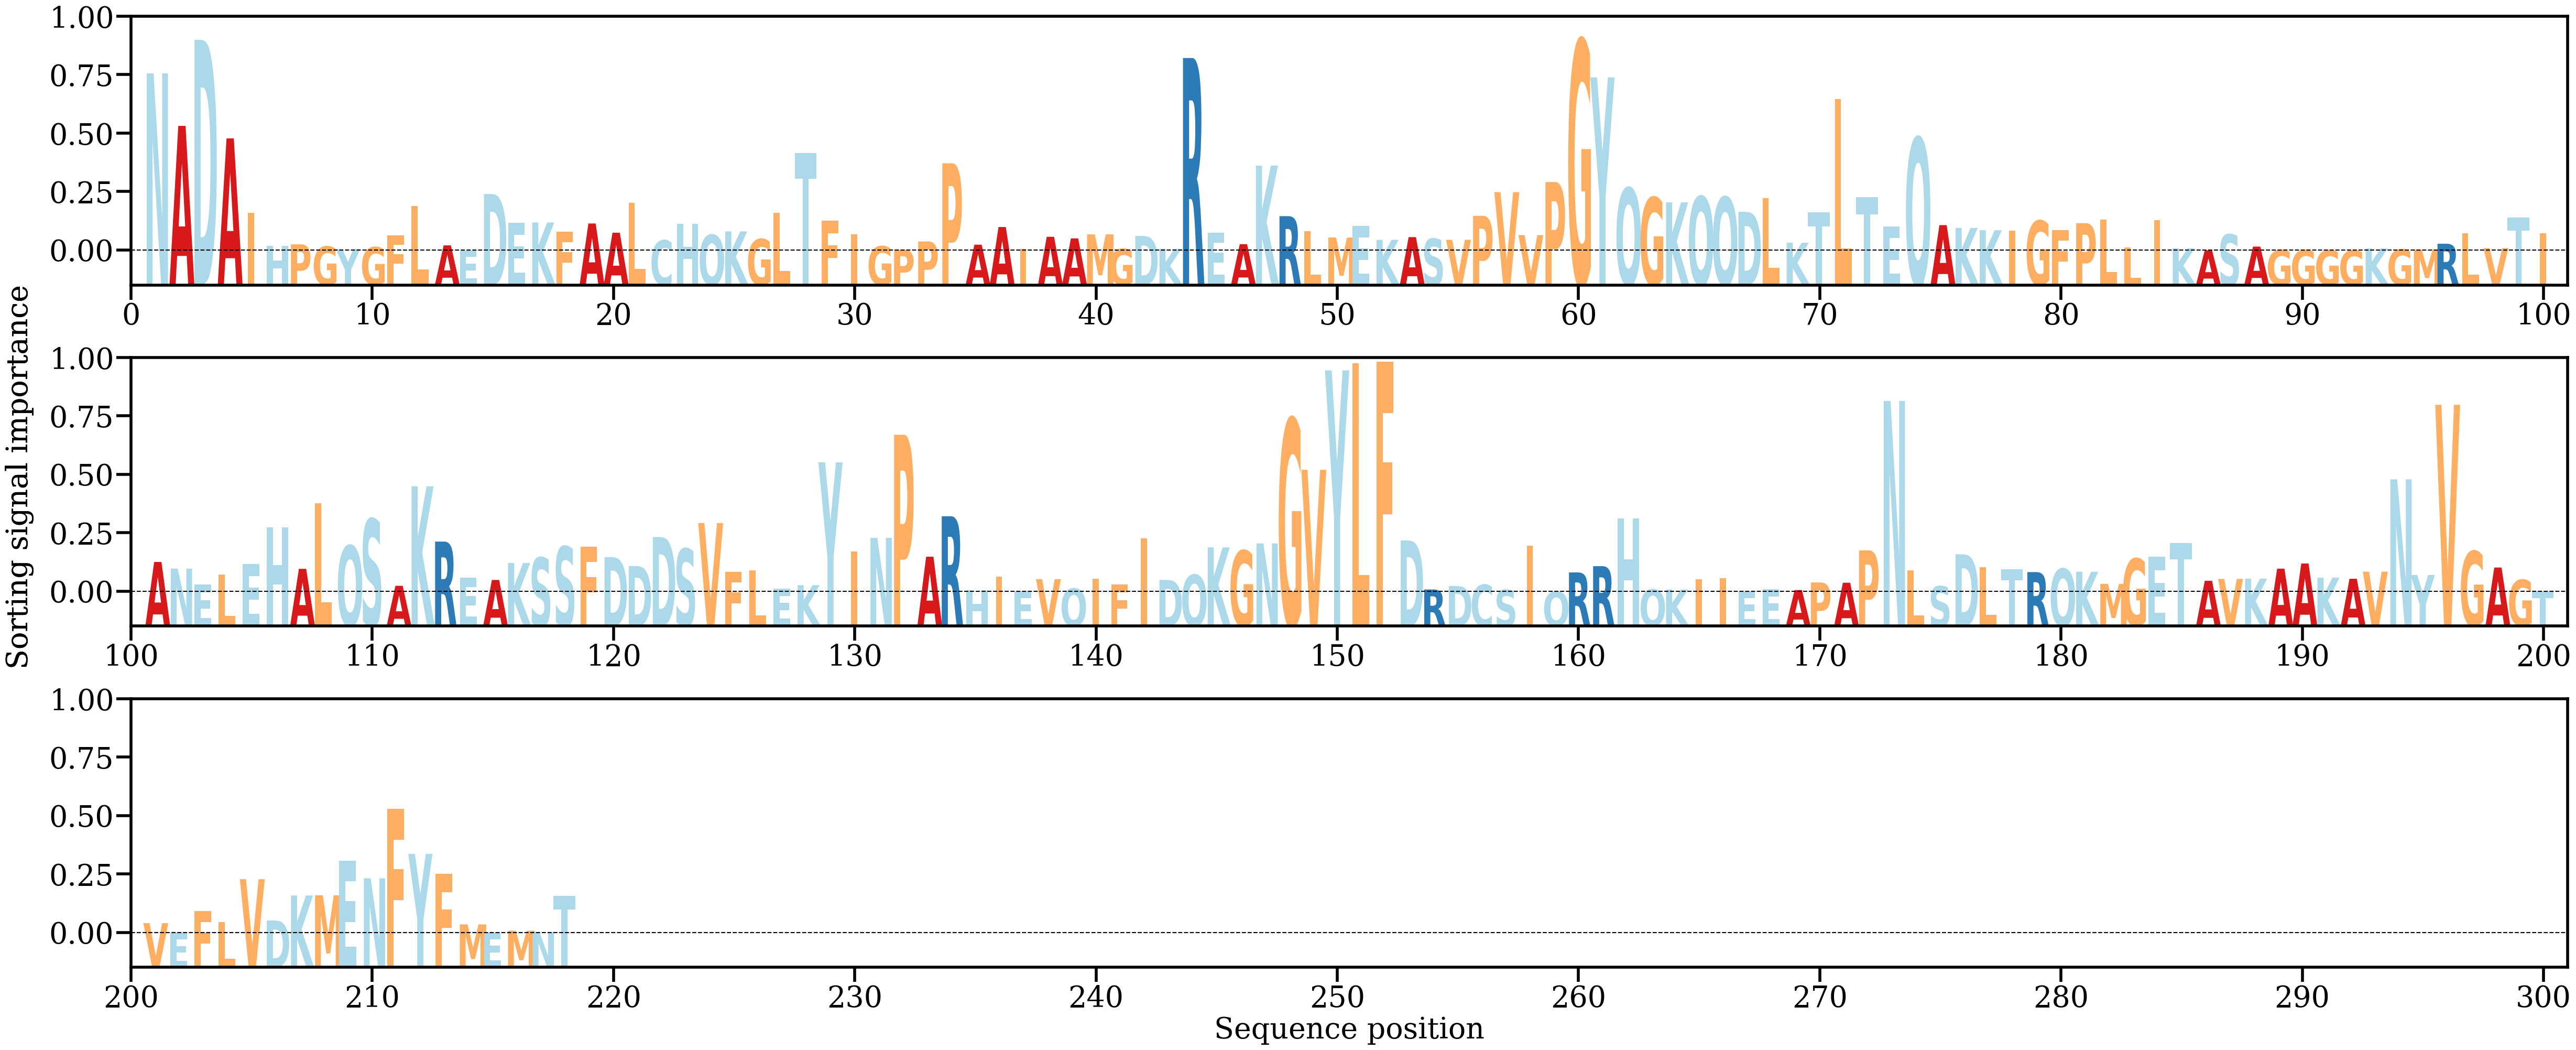

Data behind this chart, as committed beside it:
AA, Alpha
N, [0.02145855]
A, [0.01510054]
D, [0.02550929]
A, [0.0135847]
I, [0.00458361]
H, [0.00060723]
P, [0.0007648]
G, [0.00050493]
Y, [0.00018293]
G, [0.00042154]
F, [0.00186921]
L, [0.00543182]
A, [0.00063925]
E, [4.0243525e-05]
D, [0.00685749]
E, [0.00339347]
K, [0.00341294]
F, [0.0022823]
A, [0.00328554]
A, [0.00217294]
L, [0.00578329]
C, [0.00124883]
H, [0.00326687]
Q, [0.00191216]
K, [0.0023306]
G, [0.00139426]
L, [0.00458421]
T, [0.01180237]
F, [0.00359774]
I, [0.00196305]
G, [0.00052756]
P, [0.00012213]
P, [0.00111304]
P, [0.01057373]
A, [0.00072376]
A, [0.00286232]
I, [0.00018896]
A, [0.00167814]
A, [0.00148407]
M, [0.00197024]
G, [0.00020604]
D, [0.00178467]
K, [0.00021995]
R, [0.02331228]
E, [0.00216841]
A, [0.00078464]
K, [0.01029371]
R, [0.00417647]
L, [0.00235495]
M, [0.00158953]
E, [0.00301632]
K, [0.00130711]
A, [0.00163766]
S, [0.00144472]
V, [0.00131045]
P, [0.00421456]
V, [0.00707956]
V, [0.00188542]
P, [0.00830039]
G, [0.02545399]
... 158 more rows
